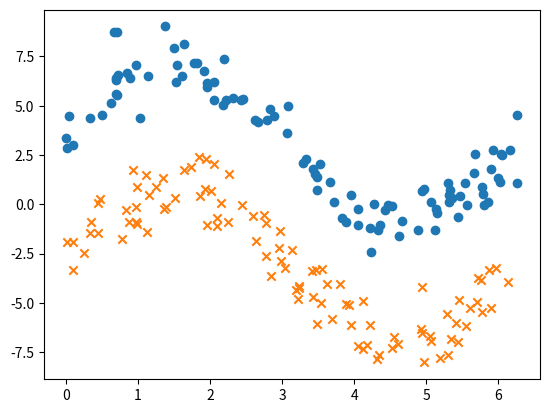

Write the Python code that produced this figure.
import numpy as np
import matplotlib.pyplot as plt


X1 = np.array([[ 5.85811186e+00, 1.22514944e-01], [ 6.00000443e+00, 1.35309858e+00],
[ 5.92284784e+00, 2.73055315e+00], [ 1.52096299e+00, 6.21018604e+00],
[ 5.30181969e+00, 1.06006684e+00], [ 1.84827940e-02, 2.85281664e+00],
[ 3.45604657e+00, 1.53032968e+00], [ 4.22908122e-03, 3.36294834e+00],
[ 3.48985476e+00, 7.51884752e-01], [ 6.26725305e+00, 1.07496703e+00],
[ 1.14301185e+00, 6.51237438e+00], [ 4.23216371e+00, -2.44093332e+00],
[ 5.47550663e+00, 4.06333297e-01], [ 6.91545908e-01, 6.40202254e+00],
[ 5.36323789e+00, 3.34195653e-01], [ 2.05562456e+00, 6.22292165e+00],
[ 8.41550344e-01, 6.64205417e+00], [ 3.52365485e+00, 2.04313164e+00],
[ 4.47711189e+00, -3.86246764e-02], [ 5.89528259e+00, 1.79006628e+00],
[ 6.19166029e-01, 5.11662188e+00], [ 5.54388098e+00, 1.06447058e+00],
[ 2.32147724e+00, 5.38777768e+00], [ 2.62141168e+00, 4.28575143e+00],
[ 4.63535586e-02, 4.45755669e+00], [ 5.33931497e+00, 7.04464916e-01],
[ 5.57510725e+00, -3.39830880e-02], [ 1.96161624e+00, 5.95425951e+00],
[ 1.91163042e+00, 6.75226744e+00], [ 1.64362576e+00, 8.10340980e+00],
[ 7.10795973e-01, 8.76085464e+00], [ 6.92524153e-01, 5.61415508e+00],
[ 4.94898675e-01, 4.54839212e+00], [ 6.06103845e+00, 2.50633947e+00],
[ 9.73818272e-02, 2.98938521e+00], [ 4.88362231e+00, -1.27782382e+00],
[ 3.07408705e+00, 3.63515130e+00], [ 3.28864750e+00, 2.07462075e+00],
[ 6.26354557e+00, 4.53934384e+00], [ 6.16816836e+00, 2.73690942e+00],
[ 4.21560198e+00, -1.22336763e+00], [ 5.12756678e+00, -1.29691280e+00],
[ 4.35537106e+00, -1.02344862e+00], [ 2.45336946e+00, 5.36145405e+00],
[ 1.81532920e+00, 7.15020457e+00], [ 5.07147058e+00, 1.02288646e-01],
[ 1.54560026e+00, 7.04755026e+00], [ 4.42717299e+00, -2.81259623e-01],
[ 2.83503002e+00, 4.84934257e+00], [ 5.80106290e+00, -5.74634830e-02],
[ 2.22759281e+00, 5.29488901e+00], [ 3.08219947e+00, 5.00507772e+00],
[ 5.79711865e+00, 5.07300906e-01], [ 1.50372185e+00, 7.92150886e+00],
[ 5.31174440e+00, 4.69530673e-01], [ 1.02455161e+00, 4.37343480e+00],
[ 4.52702912e+00, -1.04276511e-01], [ 3.88224756e+00, -8.80499022e-01],
[ 4.05922572e+00, -2.13265308e-01], [ 6.03892811e+00, 2.54764213e+00],
[ 6.69758084e-01, 8.75729172e+00], [ 3.43081467e+00, 1.78550466e+00],
[ 5.68295684e+00, 2.56567127e+00], [ 5.77236666e+00, 8.62633177e-01],
[ 4.62600300e+00, -1.59433537e+00], [ 5.44977295e+00, -6.29484710e-01],
[ 8.83574711e-01, 6.39890091e+00], [ 9.77493464e-01, 7.04576842e+00],
[ 6.96010647e-01, 6.32483711e+00], [ 2.42501319e+00, 5.31169779e+00],
[ 7.13900135e-01, 5.55653866e+00], [ 1.60388408e+00, 6.52536492e+00],
[ 1.95919971e+00, 6.14051234e+00], [ 3.72469206e+00, 1.16211293e-01],
[ 2.18109919e+00, 5.03391632e+00], [ 3.37992980e-01, 4.38666016e+00],
[ 2.66255987e+00, 4.16248548e+00], [ 1.37563677e+00, 9.01655089e+00],
[ 4.97070262e+00, 7.65748319e-01], [ 5.67177205e+00, 1.60946513e+00],
[ 5.31404919e+00, 9.70842964e-02], [ 6.02115102e+00, 1.14662909e+00],
[ 4.05204793e+00, -1.03418242e+00], [ 3.66918406e+00, 1.11617948e+00],
[ 3.82708241e+00, -6.89595628e-01], [ 4.65955271e+00, -8.63810375e-01],
[ 3.32919754e+00, 2.31647457e+00], [ 4.33734390e+00, -1.29535742e+00],
[ 3.95943543e+00, 4.58081833e-01], [ 2.89422338e+00, 4.49606922e+00],
[ 2.19510893e+00, 7.36292377e+00], [ 2.79133907e+00, 4.25746815e+00],
[ 7.19221108e-01, 6.54004102e+00], [ 5.13548270e+00, -2.54674801e-01],
[ 2.05933161e+00, 5.28710542e+00], [ 1.78202945e+00, 7.16853185e+00],
[ 3.48957680e+00, 1.36969854e+00], [ 4.93781831e+00, 6.91655345e-01],
[ 4.27909400e+00, 2.03346686e-02], [ 5.15336506e+00, -4.14053935e-01]])


X2 = np.array([[ 3.43323051, -4.68184123], [ 2.59748185, -0.61500731],
[ 0.33480371, -1.47508942], [ 5.7825976 , -5.44824068],
[ 0.87070876, -0.89526139], [ 0.01802905, -1.89299839],
[ 2.74929135, -0.56312653], [ 4.22560236, -6.12770556],
[ 2.78127731, -0.95800779], [ 3.47222918, -3.33378672],
[ 0.9782014 , -1.00938521], [ 2.25445075, -0.90402158],
[ 5.55216081, -6.18491739], [ 6.13910761, -3.93666989],
[ 2.99043663, -2.89123684], [ 0.44884867, -1.45297558],
[ 3.88912523, -5.06048717], [ 2.10025175, -1.1028566 ],
[ 0.93182831, 1.75229369], [ 3.80362678, -4.04122195],
[ 0.34639776, -0.87243213], [ 5.7116009 , -4.93209123],
[ 5.05087165, -6.67367203], [ 1.3492558 , 1.33394759],
[ 2.95688016, -2.19674503], [ 4.96859322, -8.01640548],
[ 5.87695275, -3.34649668], [ 1.94117582, 2.27797699],
[ 3.62547526, -4.0217949 ], [ 0.82629384, -0.27290357],
[ 3.6890367 , -5.82061241], [ 4.93797566, -6.52602515],
[ 5.90841492, -5.27521196], [ 5.1879215 , -7.80427044],
[ 2.09766098, -0.68048301], [ 5.76655061, -3.82518968],
[ 0.97690188, -0.91069622], [ 2.26501337, 1.56056043],
[ 3.13676069, -2.29446312], [ 5.29747136, -5.55385824],
[ 2.00649857, 0.68266315], [ 0.77856457, -1.75844385],
[ 3.54571209, -4.98304275], [ 0.97247461, -0.11610218],
[ 4.31311129, -7.82947521], [ 3.48007352, -6.04086403],
[ 1.50781401, 0.33381045], [ 2.43853928, -0.03145604],
[ 0.25314147, -2.45908731], [ 1.35654226, -0.22865539],
[ 5.06582758, -6.90535573], [ 3.41686466, -3.37239301],
[ 5.61214807, -5.25701105], [ 5.97522182, -3.22566212],
[ 3.18939015, -4.3188073 ], [ 5.46345617, -4.82657628],
[ 5.41151575, -6.0126475 ], [ 5.347017 , -6.83984988],
[ 5.7259852 , -3.72566258], [ 1.38905244, -0.13844681],
[ 3.9562558 , -6.09691018], [ 1.25473486, 0.8640623 ],
[ 0.08936814, -3.30723552], [ 3.22365241, -4.78721191],
[ 3.2415687 , -4.24880257], [ 1.1302129 , -1.41426559],
[ 4.12636748, -7.32837589], [ 2.15023019, 0.05432966],
[ 4.55269902, -6.73020725], [ 1.63594817, 1.72806532],
[ 0.099722 , -1.90546332], [ 4.61336823, -7.07377162],
[ 3.55425568, -3.30089928], [ 4.52715899, -7.27897524],
[ 5.30602493, -7.61995372], [ 5.44738276, -6.9766927 ],
[ 4.34946148, -7.64515063], [ 4.04771578, -7.19386371],
[ 1.85701731, 0.39977015], [ 3.04610896, -3.2246929 ],
[ 2.96501443, -1.32784036], [ 1.15817849, 0.48576348],
[ 1.11438724, 1.46252362], [ 0.44152831, 0.09032514],
[ 1.95859258, -1.05902546], [ 2.63644257, -1.85839175],
[ 1.93538744, 0.77671848], [ 4.12489761, -4.92407274],
[ 3.93239509, -5.08468575], [ 3.22929697, -4.11585099],
[ 4.94033586, -4.20813851], [ 2.77167364, -2.60322887],
[ 2.05535528, 2.02195992], [ 0.97916579, 0.86646976],
[ 1.84314531, 2.3764651 ], [ 4.92906354, -6.32746025],
[ 1.72832737, 1.88550113], [ 2.83989839, -3.62635215],
[ 4.17304198, -7.15506579], [ 0.47159292, 0.28458576]])


fig = plt.figure()
axis = fig.add_subplot(111)
axis.scatter(X1[:,0], X1[:,1], marker='o')
axis.scatter(X2[:,0], X2[:,1], marker='x')
plt.show()
# ไม่สามารถแบ่งได้้ด้วย สมากรเส้นตรง
